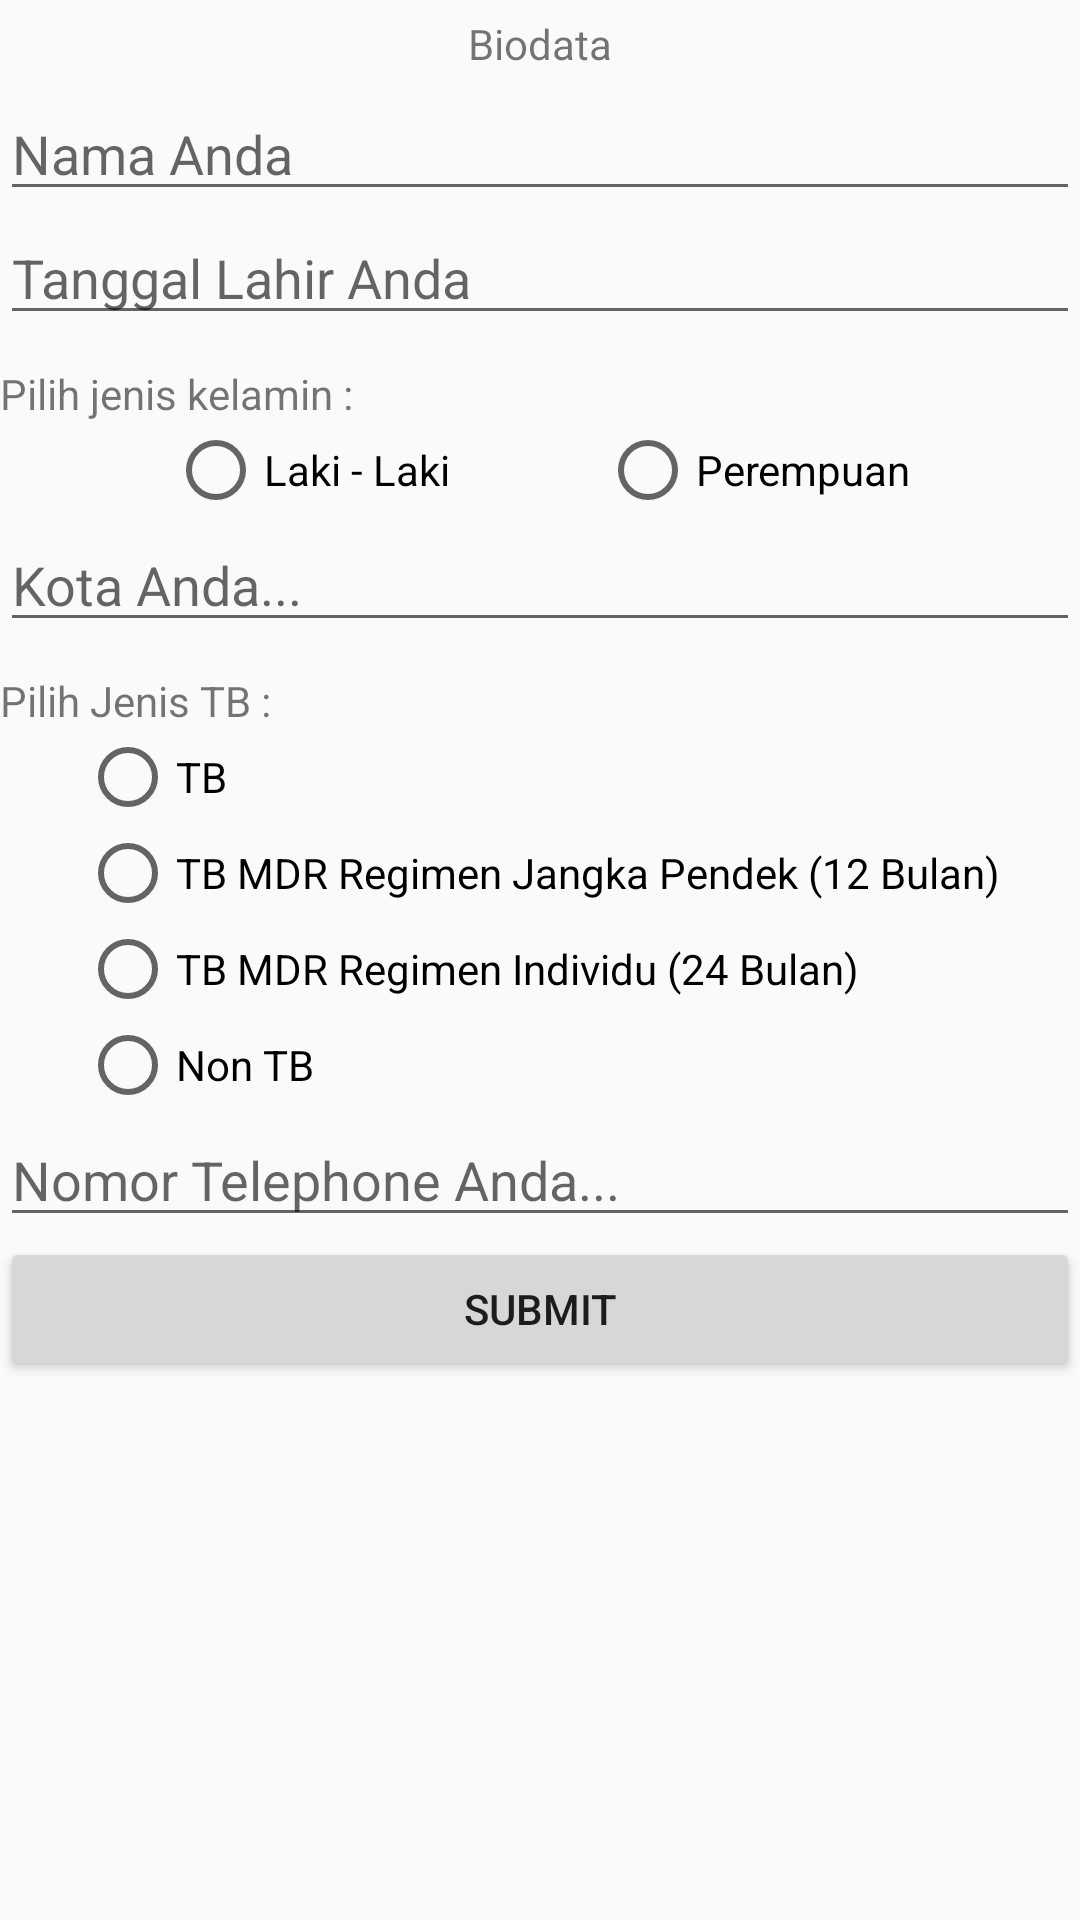

Write the Android layout XML for this screen, with the resource values it uses.
<!-- AndroidManifest.xml: application theme AppTheme -->
<!-- res/layout/activity_input_biodata.xml -->
<?xml version="1.0" encoding="utf-8"?>
<LinearLayout xmlns:android="http://schemas.android.com/apk/res/android"
    xmlns:app="http://schemas.android.com/apk/res-auto"
    xmlns:tools="http://schemas.android.com/tools"
    android:layout_width="match_parent"
    android:layout_height="match_parent"
    android:layout_gravity="center_horizontal"
    android:gravity="center_horizontal"
    android:orientation="vertical"
    tools:context=".InputBiodata">

    <TextView
        android:layout_width="wrap_content"
        android:layout_height="wrap_content"
        android:layout_margin="5dp"
        android:text="Biodata" />

    <EditText
        android:id="@+id/edt_nama"
        android:layout_width="match_parent"
        android:layout_height="wrap_content"
        android:hint="Nama Anda"
        android:inputType="text" />

    <EditText
        android:id="@+id/edt_tanggalLahir"
        android:layout_width="match_parent"
        android:layout_height="wrap_content"
        android:hint="Tanggal Lahir Anda"
        android:inputType="text"
        android:onClick="showDateDialog"/>

    <TextView
        android:layout_width="match_parent"
        android:layout_height="wrap_content"
        android:text="Pilih jenis kelamin : "
        android:layout_marginTop="10dp"/>

    <RadioGroup
        android:id="@+id/gender"
        android:layout_width="wrap_content"
        android:layout_height="wrap_content"
        android:orientation="horizontal">

        <RadioButton
            android:id="@+id/r_laki"
            android:layout_width="wrap_content"
            android:layout_height="wrap_content"
            android:text="Laki - Laki" />

        <RadioButton
            android:id="@+id/r_perempuan"
            android:layout_width="wrap_content"
            android:layout_height="wrap_content"
            android:layout_marginLeft="50dp"
            android:text="Perempuan" />

    </RadioGroup>

    <EditText
        android:id="@+id/edt_kota"
        android:layout_width="match_parent"
        android:layout_height="wrap_content"
        android:hint="Kota Anda..." />

    <TextView
        android:layout_width="match_parent"
        android:layout_height="wrap_content"
        android:text="Pilih Jenis TB : "
        android:layout_marginTop="10dp"/>

    <RadioGroup
        android:layout_width="wrap_content"
        android:layout_height="wrap_content"
        android:id="@+id/jenistb"
        android:orientation="vertical">

        <RadioButton
            android:layout_width="wrap_content"
            android:layout_height="wrap_content"
            android:id="@+id/r_tb1"
            android:text="TB" />

        <RadioButton
            android:layout_width="wrap_content"
            android:layout_height="wrap_content"
            android:id="@+id/r_tb2"
            android:text="TB MDR Regimen Jangka Pendek (12 Bulan)" />

        <RadioButton
            android:layout_width="wrap_content"
            android:layout_height="wrap_content"
            android:text="TB MDR Regimen Individu (24 Bulan)"
            android:id="@+id/r_tb3" />

        <RadioButton
            android:layout_width="wrap_content"
            android:layout_height="wrap_content"
            android:text="Non TB"
            android:id="@+id/r_tb4"/>

    </RadioGroup>

    <EditText
        android:layout_width="match_parent"
        android:layout_height="wrap_content"
        android:id="@+id/edt_noHandphone"
        android:hint="Nomor Telephone Anda..."/>


    <Button
        android:id="@+id/btn_submit"
        android:layout_width="match_parent"
        android:layout_height="wrap_content"
        android:text="Submit" />

</LinearLayout>
<!-- resources referenced by this layout -->
<resources>
  <style name="AppTheme" parent="Theme.AppCompat.Light.NoActionBar">
          
          <item name="colorPrimary">@color/colorPrimary</item>
          <item name="colorPrimaryDark">@color/colorPrimaryDark</item>
          <item name="colorAccent">@color/colorAccent</item>
      </style>
  <color name="colorPrimary">#008577</color>
  <color name="colorPrimaryDark">#00574B</color>
  <color name="colorAccent">#D81B60</color>
</resources>
